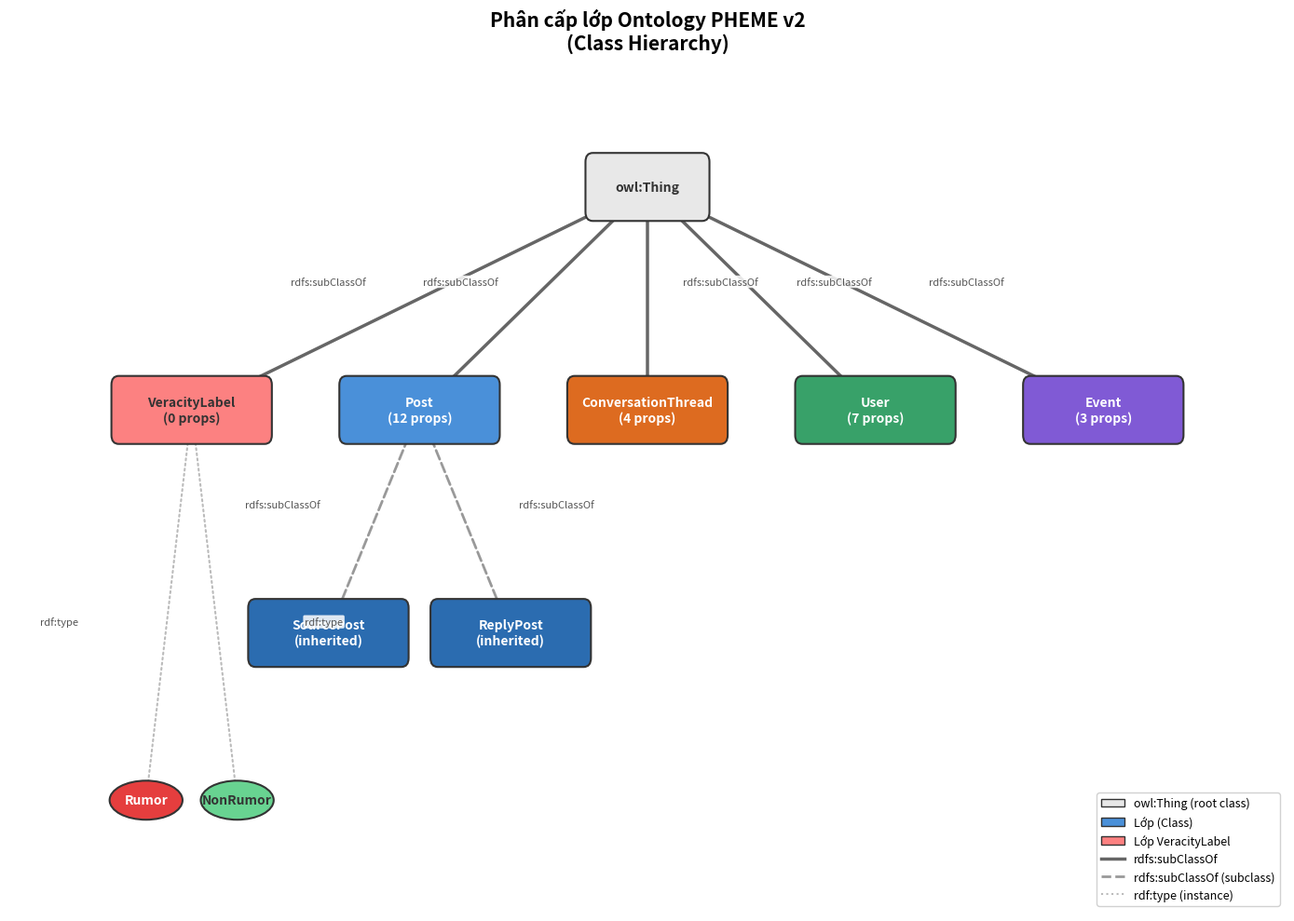

The matplotlib source for this figure:
#!/usr/bin/env python3
"""
Plot A: Ontology Class Hierarchy Diagram (PHEME v2)
Output: docs/figures/ontology_class_hierarchy.png
"""

import os
import matplotlib.pyplot as plt
import matplotlib.patches as mpatches
import networkx as nx


OUTPUT_PATH = os.path.join("docs", "figures", "ontology_class_hierarchy.png")


def build_hierarchy_graph():
    """Build a directed graph representing the ontology class hierarchy."""
    G = nx.DiGraph()

    nodes = {
        "owl:Thing":             {"color": "#E8E8E8", "props": ""},
        "Post":                  {"color": "#4A90D9", "props": "(12 props)"},
        "SourcePost":            {"color": "#2B6CB0", "props": "(inherited)"},
        "ReplyPost":             {"color": "#2B6CB0", "props": "(inherited)"},
        "User":                  {"color": "#38A169", "props": "(7 props)"},
        "ConversationThread":    {"color": "#DD6B20", "props": "(4 props)"},
        "Event":                 {"color": "#805AD5", "props": "(3 props)"},
        "VeracityLabel":         {"color": "#FC8181", "props": "(0 props)"},
        "Rumor":                 {"color": "#E53E3E", "props": ""},
        "NonRumor":              {"color": "#68D391", "props": ""},
    }

    for node, attrs in nodes.items():
        G.add_node(node, color=attrs["color"], props=attrs["props"])

    edges = [
        ("owl:Thing", "Post", "solid"),
        ("owl:Thing", "User", "solid"),
        ("owl:Thing", "ConversationThread", "solid"),
        ("owl:Thing", "Event", "solid"),
        ("owl:Thing", "VeracityLabel", "solid"),
        ("Post", "SourcePost", "dashed"),
        ("Post", "ReplyPost", "dashed"),
        ("VeracityLabel", "Rumor", "dotted"),
        ("VeracityLabel", "NonRumor", "dotted"),
    ]

    for src, tgt, style in edges:
        G.add_edge(src, tgt, style=style)

    return G


def draw_hierarchy(G):
    """Draw the class hierarchy diagram with clean layout."""
    fig, ax = plt.subplots(1, 1, figsize=(14, 10))
    fig.patch.set_facecolor("white")

    # --- Manual layout: tree from top to bottom ---
    pos = {}
    pos["owl:Thing"] = (0, 4.5)

    # Level 1
    pos["VeracityLabel"] = (-5, 2.5)
    pos["Post"] = (-2.5, 2.5)
    pos["ConversationThread"] = (0, 2.5)
    pos["User"] = (2.5, 2.5)
    pos["Event"] = (5, 2.5)

    # Level 2: subclasses of Post
    pos["SourcePost"] = (-3.5, 0.5)
    pos["ReplyPost"] = (-1.5, 0.5)

    # Level 3: instances
    pos["Rumor"] = (-5.5, -1.0)
    pos["NonRumor"] = (-4.5, -1.0)

    # --- Draw edges with proper arrows ---
    for src, tgt, data in G.edges(data=True):
        style = data.get("style", "solid")
        x1, y1 = pos[src]
        x2, y2 = pos[tgt]

        if style == "dashed":
            linestyle = "dashed"
            linewidth = 2.0
            color = "#999999"
        elif style == "dotted":
            linestyle = "dotted"
            linewidth = 1.5
            color = "#BBBBBB"
        else:
            linestyle = "solid"
            linewidth = 2.5
            color = "#666666"

        ax.annotate(
            "",
            xy=(x2, y2), xytext=(x1, y1),
            arrowprops=dict(
                arrowstyle="->",
                color=color,
                linestyle=linestyle,
                linewidth=linewidth,
                connectionstyle="arc3,rad=0.0",
            ),
            zorder=1,
        )

    # --- Edge labels ---
    edge_labels = {
        ("owl:Thing", "Post"): ("rdfs:subClassOf", -0.8, 0.15),
        ("owl:Thing", "User"): ("rdfs:subClassOf", 0.8, 0.15),
        ("owl:Thing", "ConversationThread"): ("rdfs:subClassOf", 0.8, 0.15),
        ("owl:Thing", "Event"): ("rdfs:subClassOf", 1.0, 0.15),
        ("owl:Thing", "VeracityLabel"): ("rdfs:subClassOf", -1.0, 0.15),
        ("Post", "SourcePost"): ("rdfs:subClassOf", -1.0, 0.15),
        ("Post", "ReplyPost"): ("rdfs:subClassOf", 1.0, 0.15),
        ("VeracityLabel", "Rumor"): ("rdf:type", -1.2, -0.15),
        ("VeracityLabel", "NonRumor"): ("rdf:type", 1.2, -0.15),
    }

    for (src, tgt), (label, off_x, off_y) in edge_labels.items():
        x1, y1 = pos[src]
        x2, y2 = pos[tgt]
        mx, my = (x1 + x2) / 2 + off_x, (y1 + y2) / 2 + off_y
        ax.text(
            mx, my, label, fontsize=8, color="#555555",
            ha="center", va="center", style="italic",
            bbox=dict(boxstyle="round,pad=0.15", facecolor="white",
                      edgecolor="none", alpha=0.85),
            zorder=20,
        )

    # --- Draw nodes ---
    node_height = 0.45
    for node, (x, y) in pos.items():
        color = G.nodes[node]["color"]
        props = G.nodes[node]["props"]

        if node in ("Rumor", "NonRumor"):
            # Instance: ellipse, smaller
            w, h = 0.8, 0.35
            ellipse = plt.matplotlib.patches.Ellipse(
                (x, y), w, h,
                facecolor=color, edgecolor="#333333", linewidth=1.5,
                zorder=5,
            )
            ax.add_patch(ellipse)
            label_text = node
        else:
            # Class: rounded rectangle
            w, h = 1.6, node_height
            if node == "owl:Thing":
                w, h = 1.2, node_height
            rect = mpatches.FancyBboxPatch(
                (x - w / 2, y - h / 2), w, h,
                boxstyle="round,pad=0.08",
                facecolor=color, edgecolor="#333333", linewidth=1.5,
                zorder=5,
            )
            ax.add_patch(rect)
            if props:
                label_text = f"{node}\n{props}"
            else:
                label_text = node

        # Text inside node
        text_color = (
            "white"
            if color in ("#4A90D9", "#2B6CB0", "#38A169", "#DD6B20",
                         "#805AD5", "#E53E3E")
            else "#333333"
        )
        ax.text(
            x, y, label_text, fontsize=10, fontweight="bold",
            ha="center", va="center", color=text_color, zorder=6,
        )

    # --- Legend ---
    legend_elements = [
        mpatches.Patch(facecolor="#E8E8E8", edgecolor="#333333",
                       label="owl:Thing (root class)"),
        mpatches.Patch(facecolor="#4A90D9", edgecolor="#333333",
                       label="Lớp (Class)"),
        mpatches.Patch(facecolor="#FC8181", edgecolor="#333333",
                       label="Lớp VeracityLabel"),
        plt.Line2D([0], [0], color="#666666", linewidth=2.5, linestyle="solid",
                   label="rdfs:subClassOf"),
        plt.Line2D([0], [0], color="#999999", linewidth=2.0, linestyle="dashed",
                   label="rdfs:subClassOf (subclass)"),
        plt.Line2D([0], [0], color="#BBBBBB", linewidth=1.5, linestyle="dotted",
                   label="rdf:type (instance)"),
    ]
    ax.legend(
        handles=legend_elements, loc="lower right",
        fontsize=9, framealpha=0.9,
    )

    # --- Title ---
    ax.set_title(
        "Phân cấp lớp Ontology PHEME v2\n(Class Hierarchy)",
        fontsize=15, fontweight="bold", pad=20,
    )

    ax.set_xlim(-7, 7)
    ax.set_ylim(-2, 5.5)
    ax.axis("off")
    plt.tight_layout()
    return fig


def main():
    G = build_hierarchy_graph()
    fig = draw_hierarchy(G)
    os.makedirs(os.path.dirname(OUTPUT_PATH), exist_ok=True)
    fig.savefig(OUTPUT_PATH, dpi=150, bbox_inches="tight")
    plt.close(fig)
    print(f"[OK] Class hierarchy diagram saved: {OUTPUT_PATH}")
    print(f"     Size: {os.path.getsize(OUTPUT_PATH):,} bytes")


if __name__ == "__main__":
    main()
